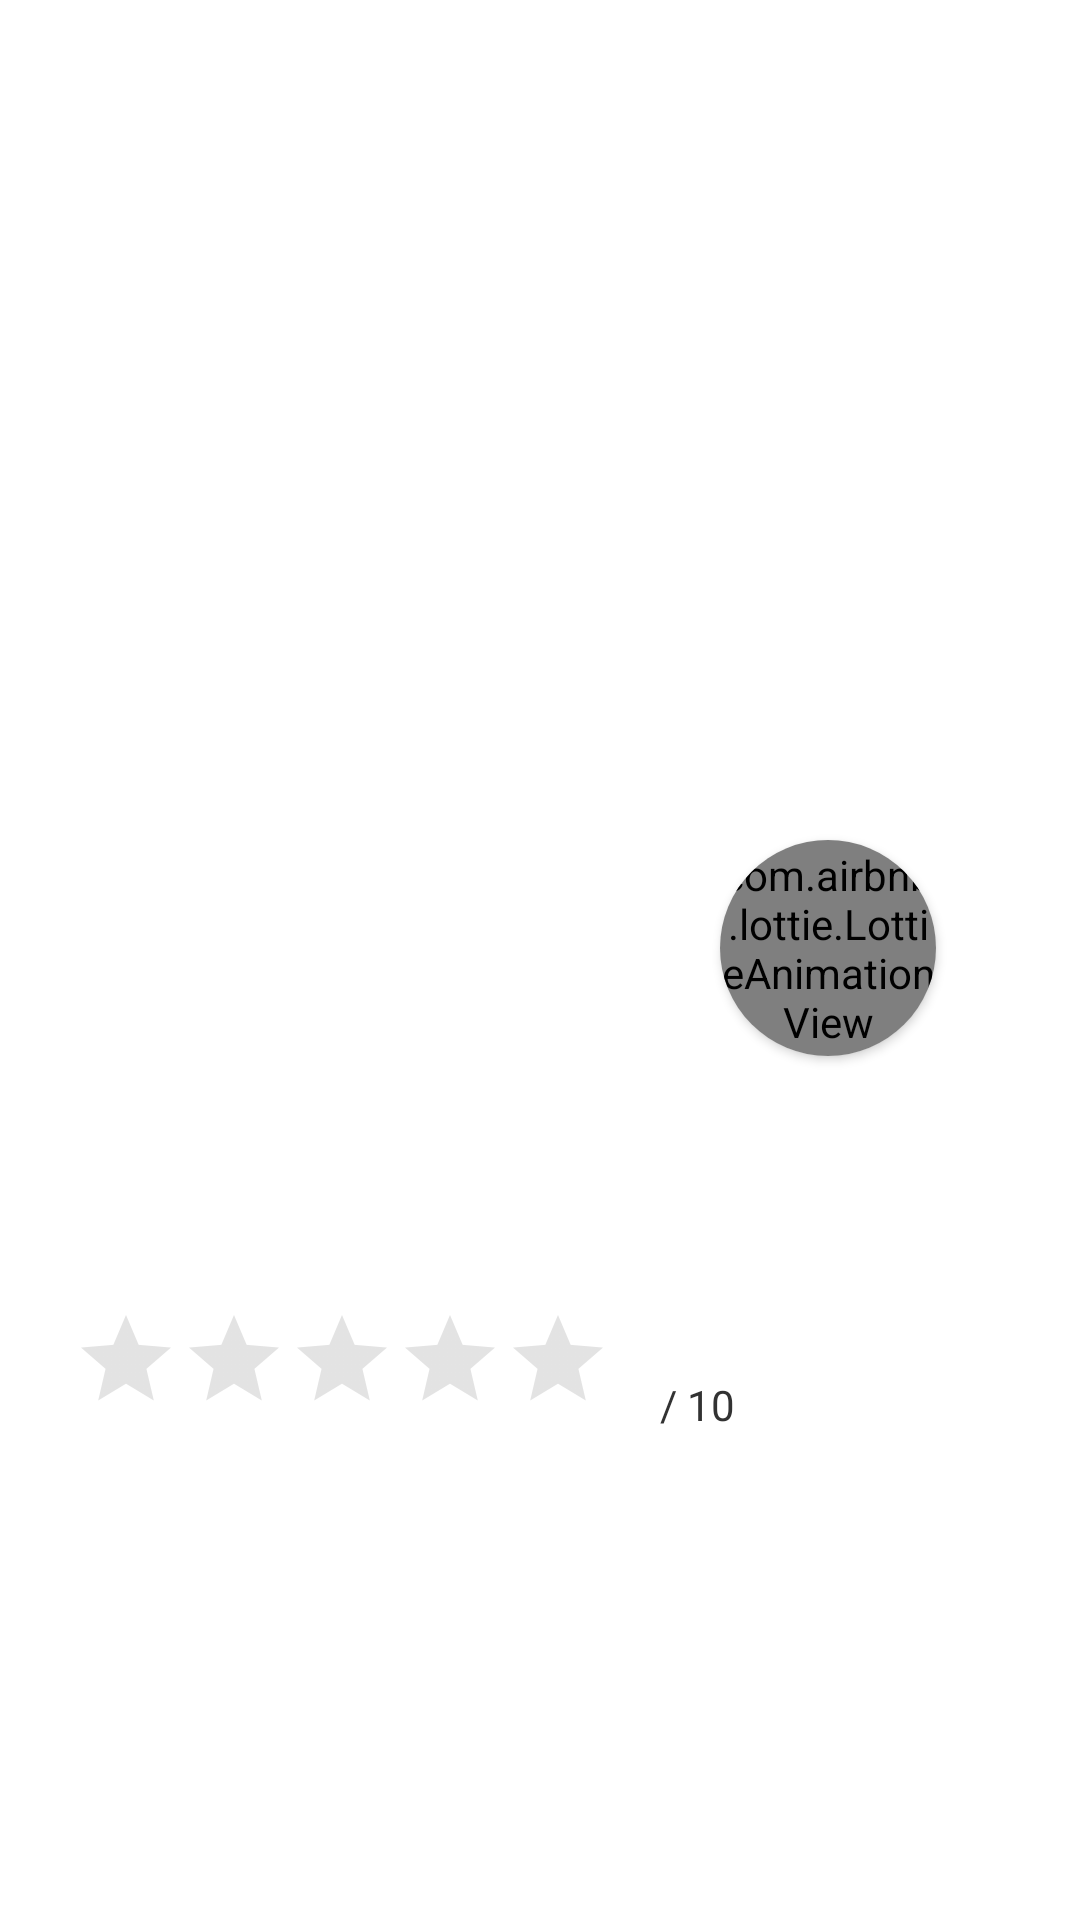

Android layout source for this screen:
<!-- AndroidManifest.xml: application theme Theme.Cinemaz -->
<!-- res/layout/activity_detail.xml -->
<?xml version="1.0" encoding="utf-8"?>
<ScrollView xmlns:android="http://schemas.android.com/apk/res/android"
    xmlns:app="http://schemas.android.com/apk/res-auto"
    xmlns:tools="http://schemas.android.com/tools"
    android:layout_width="match_parent"
    android:layout_height="match_parent"
    android:background="@color/white"
    tools:context=".presentation.activity.DetailActivity">

    <LinearLayout
        android:layout_width="match_parent"
        android:layout_height="wrap_content"
        android:orientation="vertical">

        <androidx.constraintlayout.widget.ConstraintLayout
            android:layout_width="match_parent"
            android:layout_height="wrap_content">

            <ImageView
                android:id="@+id/detailBackground"
                android:layout_width="0dp"
                android:layout_height="360dp"
                android:contentDescription="@string/todo"
                android:scaleType="centerCrop"
                app:layout_constraintEnd_toEndOf="parent"
                app:layout_constraintStart_toStartOf="parent"
                app:layout_constraintTop_toTopOf="parent"
                tools:srcCompat="@tools:sample/avatars" />

            <ImageView
                android:id="@+id/detailGoBack"
                android:layout_width="50dp"
                android:layout_height="50dp"
                android:layout_marginStart="@dimen/default_value"
                android:layout_marginTop="36dp"
                android:contentDescription="@string/todo"
                app:layout_constraintStart_toStartOf="parent"
                app:layout_constraintTop_toTopOf="parent"
                app:srcCompat="@drawable/ic_arrow_back"
                app:tint="#FFFFFF" />

            <ImageView
                android:layout_width="0dp"
                android:layout_height="wrap_content"
                android:contentDescription="@string/todo"
                android:scaleType="fitXY"
                app:layout_constraintBottom_toBottomOf="@+id/detailBackground"
                app:layout_constraintEnd_toEndOf="parent"
                app:layout_constraintStart_toStartOf="parent"
                app:srcCompat="@drawable/separator" />

            <ImageView
                android:id="@+id/detailPoster"
                android:layout_width="160dp"
                android:layout_height="240dp"
                android:layout_marginStart="24dp"
                android:layout_marginBottom="8dp"
                android:contentDescription="@string/todo"
                android:elevation="10dp"
                android:scaleType="centerCrop"
                app:layout_constraintBottom_toBottomOf="@+id/detailBackground"
                app:layout_constraintStart_toStartOf="parent"
                tools:srcCompat="@tools:sample/avatars" />

            <androidx.cardview.widget.CardView
                android:layout_width="wrap_content"
                android:layout_height="0dp"
                android:layout_marginEnd="48dp"
                android:layout_marginBottom="8dp"
                app:cardBackgroundColor="@color/white"
                app:cardCornerRadius="50dp"
                app:layout_constraintBottom_toBottomOf="@+id/detailBackground"
                app:layout_constraintEnd_toEndOf="parent">

                <com.airbnb.lottie.LottieAnimationView
                    android:id="@+id/detailFavorite"
                    android:layout_width="72dp"
                    android:layout_height="72dp"
                    app:layout_constraintBottom_toBottomOf="parent"
                    app:layout_constraintStart_toStartOf="parent"
                    app:layout_constraintTop_toTopOf="parent"
                    app:lottie_autoPlay="false"
                    app:lottie_fileName="animations/favorite.json"
                    app:lottie_loop="false"
                    app:lottie_speed="1.25" />
            </androidx.cardview.widget.CardView>
        </androidx.constraintlayout.widget.ConstraintLayout>

        <LinearLayout
            android:layout_width="match_parent"
            android:layout_height="match_parent"
            android:orientation="vertical"
            android:paddingStart="24dp"
            android:paddingTop="12dp"
            android:paddingEnd="24dp"
            android:paddingBottom="48dp">

            <TextView
                android:id="@+id/detailTitle"
                android:layout_width="match_parent"
                android:layout_height="wrap_content"
                android:textColor="@color/black"
                android:textSize="24sp"
                android:textStyle="bold"
                tools:text="Godzilla Vs. Kong" />

            <TextView
                android:id="@+id/detailGenre"
                android:layout_width="match_parent"
                android:layout_height="wrap_content"
                android:textColor="@android:color/secondary_text_light"
                tools:text="Action | Adventure" />

            <LinearLayout
                android:layout_width="match_parent"
                android:layout_height="match_parent"
                android:layout_marginTop="6dp"
                android:layout_marginBottom="6dp"
                android:baselineAligned="false"
                android:gravity="center_vertical"
                android:orientation="horizontal">

                <RatingBar
                    android:id="@+id/detailRatingBar"
                    style="?android:attr/ratingBarStyleIndicator"
                    android:layout_width="wrap_content"
                    android:layout_height="wrap_content"
                    android:isIndicator="true"
                    android:max="5"
                    android:theme="@style/RatingBar"
                    android:transformPivotX="0dp"
                    android:transformPivotY="0dp" />

                <TextView
                    android:id="@+id/detailRating"
                    android:layout_width="wrap_content"
                    android:layout_height="wrap_content"
                    android:layout_marginStart="8dp"
                    android:layout_marginEnd="8dp"
                    android:textColor="#FFAB40"
                    android:textSize="36sp"
                    android:textStyle="bold"
                    tools:text="7.9" />

                <TextView
                    android:layout_width="wrap_content"
                    android:layout_height="wrap_content"
                    android:layout_gravity="bottom"
                    android:text="@string/max_rating"
                    android:textColor="@android:color/secondary_text_light" />
            </LinearLayout>

            <TextView
                android:id="@+id/detailOverview"
                android:layout_width="match_parent"
                android:layout_height="wrap_content"
                android:fontFamily="sans-serif-light"
                android:textColor="@android:color/secondary_text_light"
                tools:text="bla bla bla" />

        </LinearLayout>


    </LinearLayout>

</ScrollView>
<!-- resources referenced by this layout -->
<resources>
  <color name="black">#FF000000</color>
  <color name="white">#FFFFFFFF</color>
  <dimen name="default_value">12dp</dimen>
  <!-- drawable separator: png bitmap (drawable-v24, 1776 bytes) -->
  <string name="max_rating">/ 10</string>
  <string name="todo">TODO</string>
  <style name="RatingBar">
          <item name="colorControlActivated">#FFAB40</item>
          <item name="colorControlNormal">#939393</item>
      </style>
  <style name="Theme.Cinemaz" parent="Theme.MaterialComponents.DayNight.DarkActionBar">
          
          <item name="colorPrimary">@color/purple_500</item>
          <item name="colorPrimaryVariant">@color/purple_700</item>
          <item name="colorOnPrimary">@color/white</item>
          
          <item name="colorSecondary">@color/teal_200</item>
          <item name="colorSecondaryVariant">@color/teal_700</item>
          <item name="colorOnSecondary">@color/black</item>
          
          <item name="android:statusBarColor" tools:targetApi="l">?attr/colorPrimaryVariant</item>
          
      </style>
  <color name="purple_500">#FF6200EE</color>
  <color name="purple_700">#FF3700B3</color>
  <color name="teal_200">#FF03DAC5</color>
  <color name="teal_700">#FF018786</color>
</resources>
